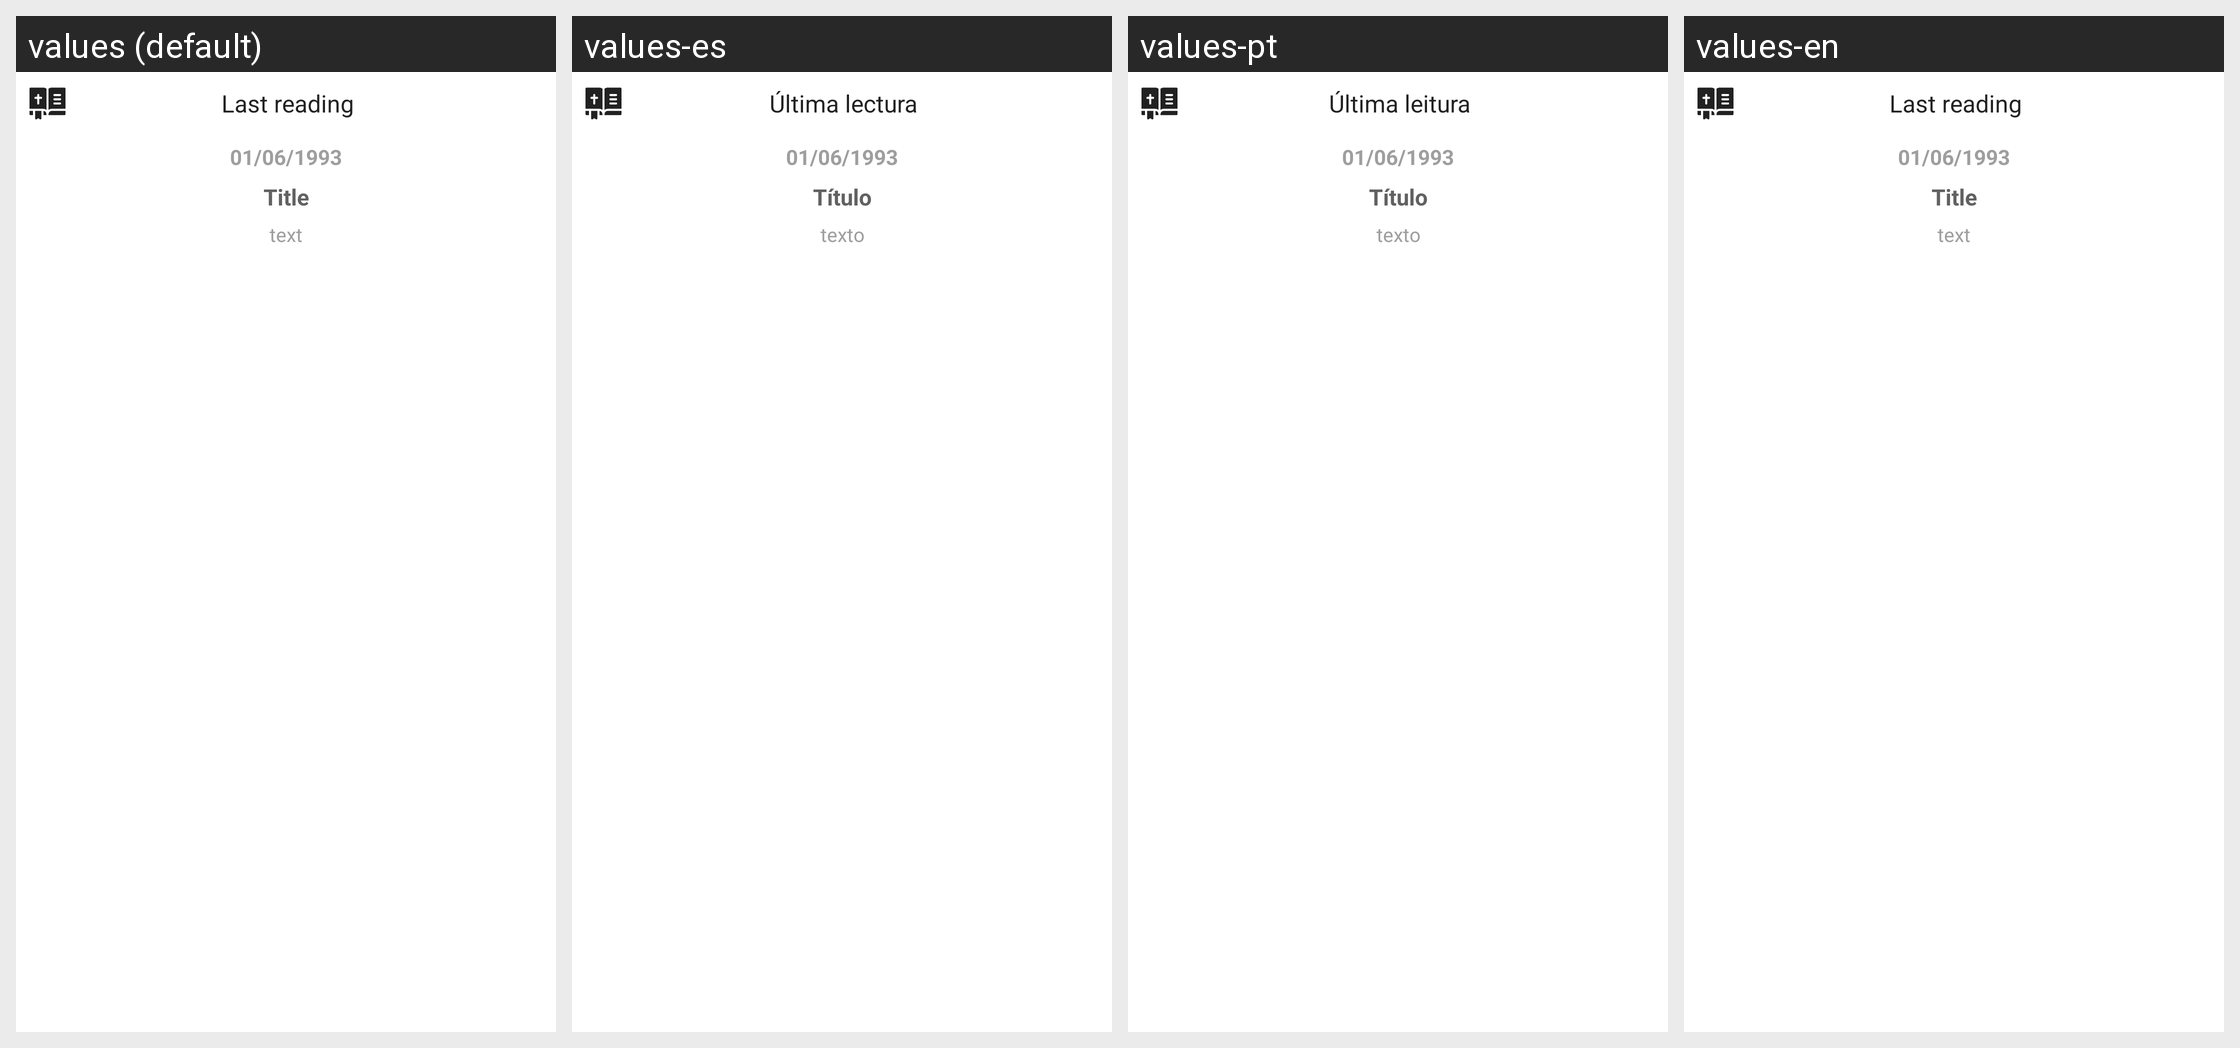

The same Android screen rendered under several of its app's locales, left to right. List the strings drawn on it with the default value and each locale's translation.
Android screen res/layout/user_activity_last_reading_view.xml rendered under 4 locales, left to right: values (default), values-es, values-pt, values-en. Device: Nexus 5 (rendered at 1080×1920; each locale shown at half size, 540×960, under a caption strip naming it); theme AppTheme.
Strings drawn on this screen, with the default value and each locale's value (text and hints the layout hard-codes, and strings that could not be matched under every locale, appear in the picture but are not listed):

last_reading
  values: Last reading
  values-es: Última lectura
  values-pt: Última leitura
  values-en: Last reading

example_date
  values: 01/06/1993
  values-es: 01/06/1993
  values-pt: 01/06/1993
  values-en: 01/06/1993

title
  values: Title
  values-es: Título
  values-pt: Título
  values-en: Title

text
  values: text
  values-es: texto
  values-pt: texto
  values-en: text
